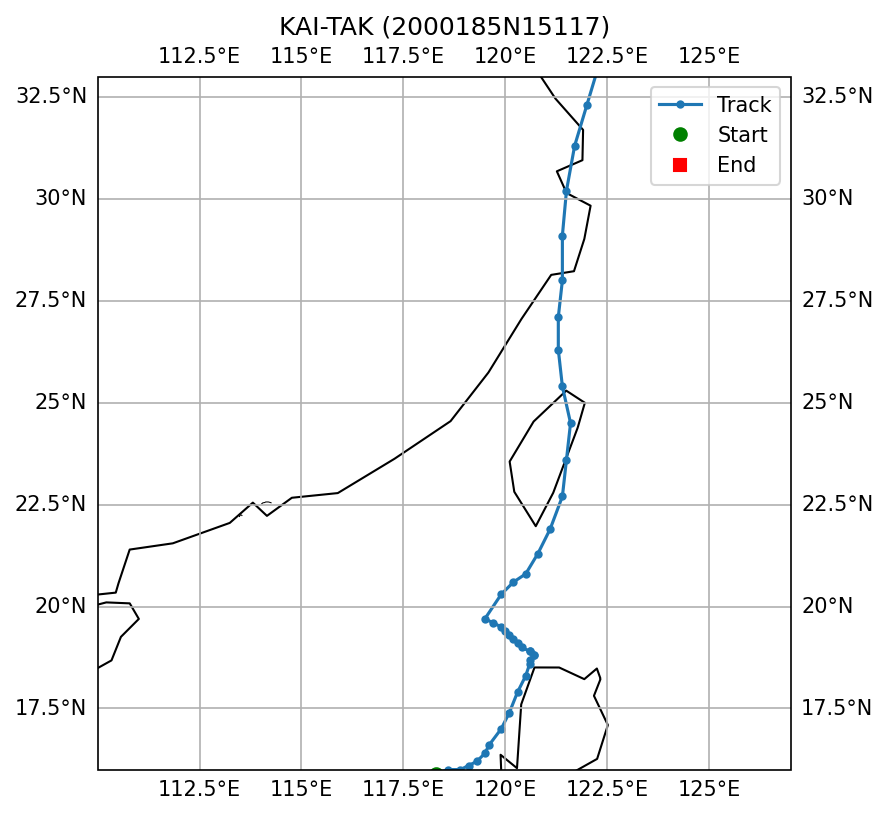

Source data for this figure (header and first rows):
SID, NAME, ISO_TIME, LAT, LON, DIST2LAND, USA_WIND, USA_PRES, USA_R34_NE, USA_R34_SE, USA_R34_SW, USA_R34_NW, USA_RMW, CMA_CAT
2000185N15117, KAI-TAK, 2000-07-03 06:00:00, 15.9, 118.3, 150, 15.0, , , , , , , 1
2000185N15117, KAI-TAK, 2000-07-03 09:00:00, 16.0, 118.6, 117, 15.0, , , , , , , 1
2000185N15117, KAI-TAK, 2000-07-03 12:00:00, 16.0, 118.9, 85, 15.0, , , , , , , 1
2000185N15117, KAI-TAK, 2000-07-03 15:00:00, 16.1, 119.1, 65, 18.0, , , , , , , 1
2000185N15117, KAI-TAK, 2000-07-03 18:00:00, 16.2, 119.3, 48, 20.0, , , , , , , 1
2000185N15117, KAI-TAK, 2000-07-03 21:00:00, 16.4, 119.5, 33, 20.0, , , , , , , 1
2000185N15117, KAI-TAK, 2000-07-04 00:00:00, 16.6, 119.6, 39, 20.0, , , , , , , 1
2000185N15117, KAI-TAK, 2000-07-04 03:00:00, 17.0, 119.9, 57, 25.0, , , , , , , 1
2000185N15117, KAI-TAK, 2000-07-04 06:00:00, 17.4, 120.1, 30, 30.0, , , , , , , 1
2000185N15117, KAI-TAK, 2000-07-04 09:00:00, 17.9, 120.3, 21, 28.0, , , , , , , 1
2000185N15117, KAI-TAK, 2000-07-04 12:00:00, 18.3, 120.5, 10, 25.0, , , , , , , 1
2000185N15117, KAI-TAK, 2000-07-04 15:00:00, 18.6, 120.6, 21, 25.0, , , , , , , 1
2000185N15117, KAI-TAK, 2000-07-04 18:00:00, 18.7, 120.6, 23, 25.0, , , , , , , 1
2000185N15117, KAI-TAK, 2000-07-04 21:00:00, 18.8, 120.7, 24, 25.0, , , , , , , 1
2000185N15117, KAI-TAK, 2000-07-05 00:00:00, 18.8, 120.7, 35, 25.0, , , , , , , 1
2000185N15117, KAI-TAK, 2000-07-05 03:00:00, 18.9, 120.6, 39, 25.0, , , , , , , 1
2000185N15117, KAI-TAK, 2000-07-05 06:00:00, 18.9, 120.6, 39, 25.0, , , , , , , 1
2000185N15117, KAI-TAK, 2000-07-05 09:00:00, 19.0, 120.4, 61, 28.0, , , , , , , 1
2000185N15117, KAI-TAK, 2000-07-05 12:00:00, 19.1, 120.3, 76, 30.0, , , , , , , 1
2000185N15117, KAI-TAK, 2000-07-05 15:00:00, 19.2, 120.2, 92, 33.0, , , , , , , 1
2000185N15117, KAI-TAK, 2000-07-05 18:00:00, 19.3, 120.1, 107, 35.0, , , , , , , 2
2000185N15117, KAI-TAK, 2000-07-05 21:00:00, 19.4, 120.0, 122, 40.0, , , , , , , 2
2000185N15117, KAI-TAK, 2000-07-06 00:00:00, 19.5, 119.9, 138, 45.0, , , , , , , 3
2000185N15117, KAI-TAK, 2000-07-06 03:00:00, 19.6, 119.7, 160, 50.0, , , , , , , 3
2000185N15117, KAI-TAK, 2000-07-06 06:00:00, 19.7, 119.5, 183, 55.0, , , , , , , 3
2000185N15117, KAI-TAK, 2000-07-08 09:00:00, 20.3, 119.9, 197, 65.0, , , , , , , 4
2000185N15117, KAI-TAK, 2000-07-08 12:00:00, 20.6, 120.2, 154, 65.0, , , , , , , 4
2000185N15117, KAI-TAK, 2000-07-08 15:00:00, 20.8, 120.5, 124, 65.0, , , , , , , 4
2000185N15117, KAI-TAK, 2000-07-08 18:00:00, 21.3, 120.8, 67, 65.0, , , , , , , 4
2000185N15117, KAI-TAK, 2000-07-08 21:00:00, 21.9, 121.1, 20, 65.0, , , , , , , 4
2000185N15117, KAI-TAK, 2000-07-09 00:00:00, 22.7, 121.4, 30, 65.0, , , , , , , 3
2000185N15117, KAI-TAK, 2000-07-09 03:00:00, 23.6, 121.5, 10, 60.0, , , , , , , 3
2000185N15117, KAI-TAK, 2000-07-09 06:00:00, 24.5, 121.6, 0, 55.0, , , , , , , 3
2000185N15117, KAI-TAK, 2000-07-09 09:00:00, 25.4, 121.4, 22, 55.0, , , , , , , 3
2000185N15117, KAI-TAK, 2000-07-09 12:00:00, 26.3, 121.3, 123, 55.0, , , , , , , 3
2000185N15117, KAI-TAK, 2000-07-09 15:00:00, 27.1, 121.3, 74, 55.0, , , , , , , 3
2000185N15117, KAI-TAK, 2000-07-09 18:00:00, 28.0, 121.4, 14, 55.0, , , , , , , 3
2000185N15117, KAI-TAK, 2000-07-09 21:00:00, 29.1, 121.4, 0, 50.0, , , , , , , 3
2000185N15117, KAI-TAK, 2000-07-10 00:00:00, 30.2, 121.5, 0, 45.0, , , , , , , 3
2000185N15117, KAI-TAK, 2000-07-10 03:00:00, 31.3, 121.7, 0, 45.0, , , , , , , 3
2000185N15117, KAI-TAK, 2000-07-10 06:00:00, 32.3, 122.0, 43, 45.0, , , , , , , 2
2000185N15117, KAI-TAK, 2000-07-10 09:00:00, 33.3, 122.3, 130, 38.0, , , , , , , 2
2000185N15117, KAI-TAK, 2000-07-10 15:00:00, 35.4, 122.9, 164, 30.0, , , , , , , 2
2000185N15117, KAI-TAK, 2000-07-10 18:00:00, 36.5, 123.1, 69, 30.0, , , , , , , 2
2000185N15117, KAI-TAK, 2000-07-10 21:00:00, 37.4, 123.3, 62, 28.0, , , , , , , 2
2000185N15117, KAI-TAK, 2000-07-11 00:00:00, 38.3, 123.5, 106, 25.0, , , , , , , 2
